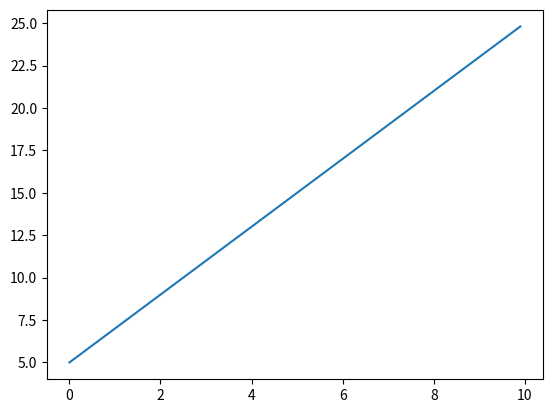

This chart was generated by the following Python code:
import numpy as np
import matplotlib.pyplot as plt

# Defining the dataset
x = np.arange(0, 10, 0.1)
y = 2*x+5
# Plotting the data points
plt.plot(x, y)
plt.show()

